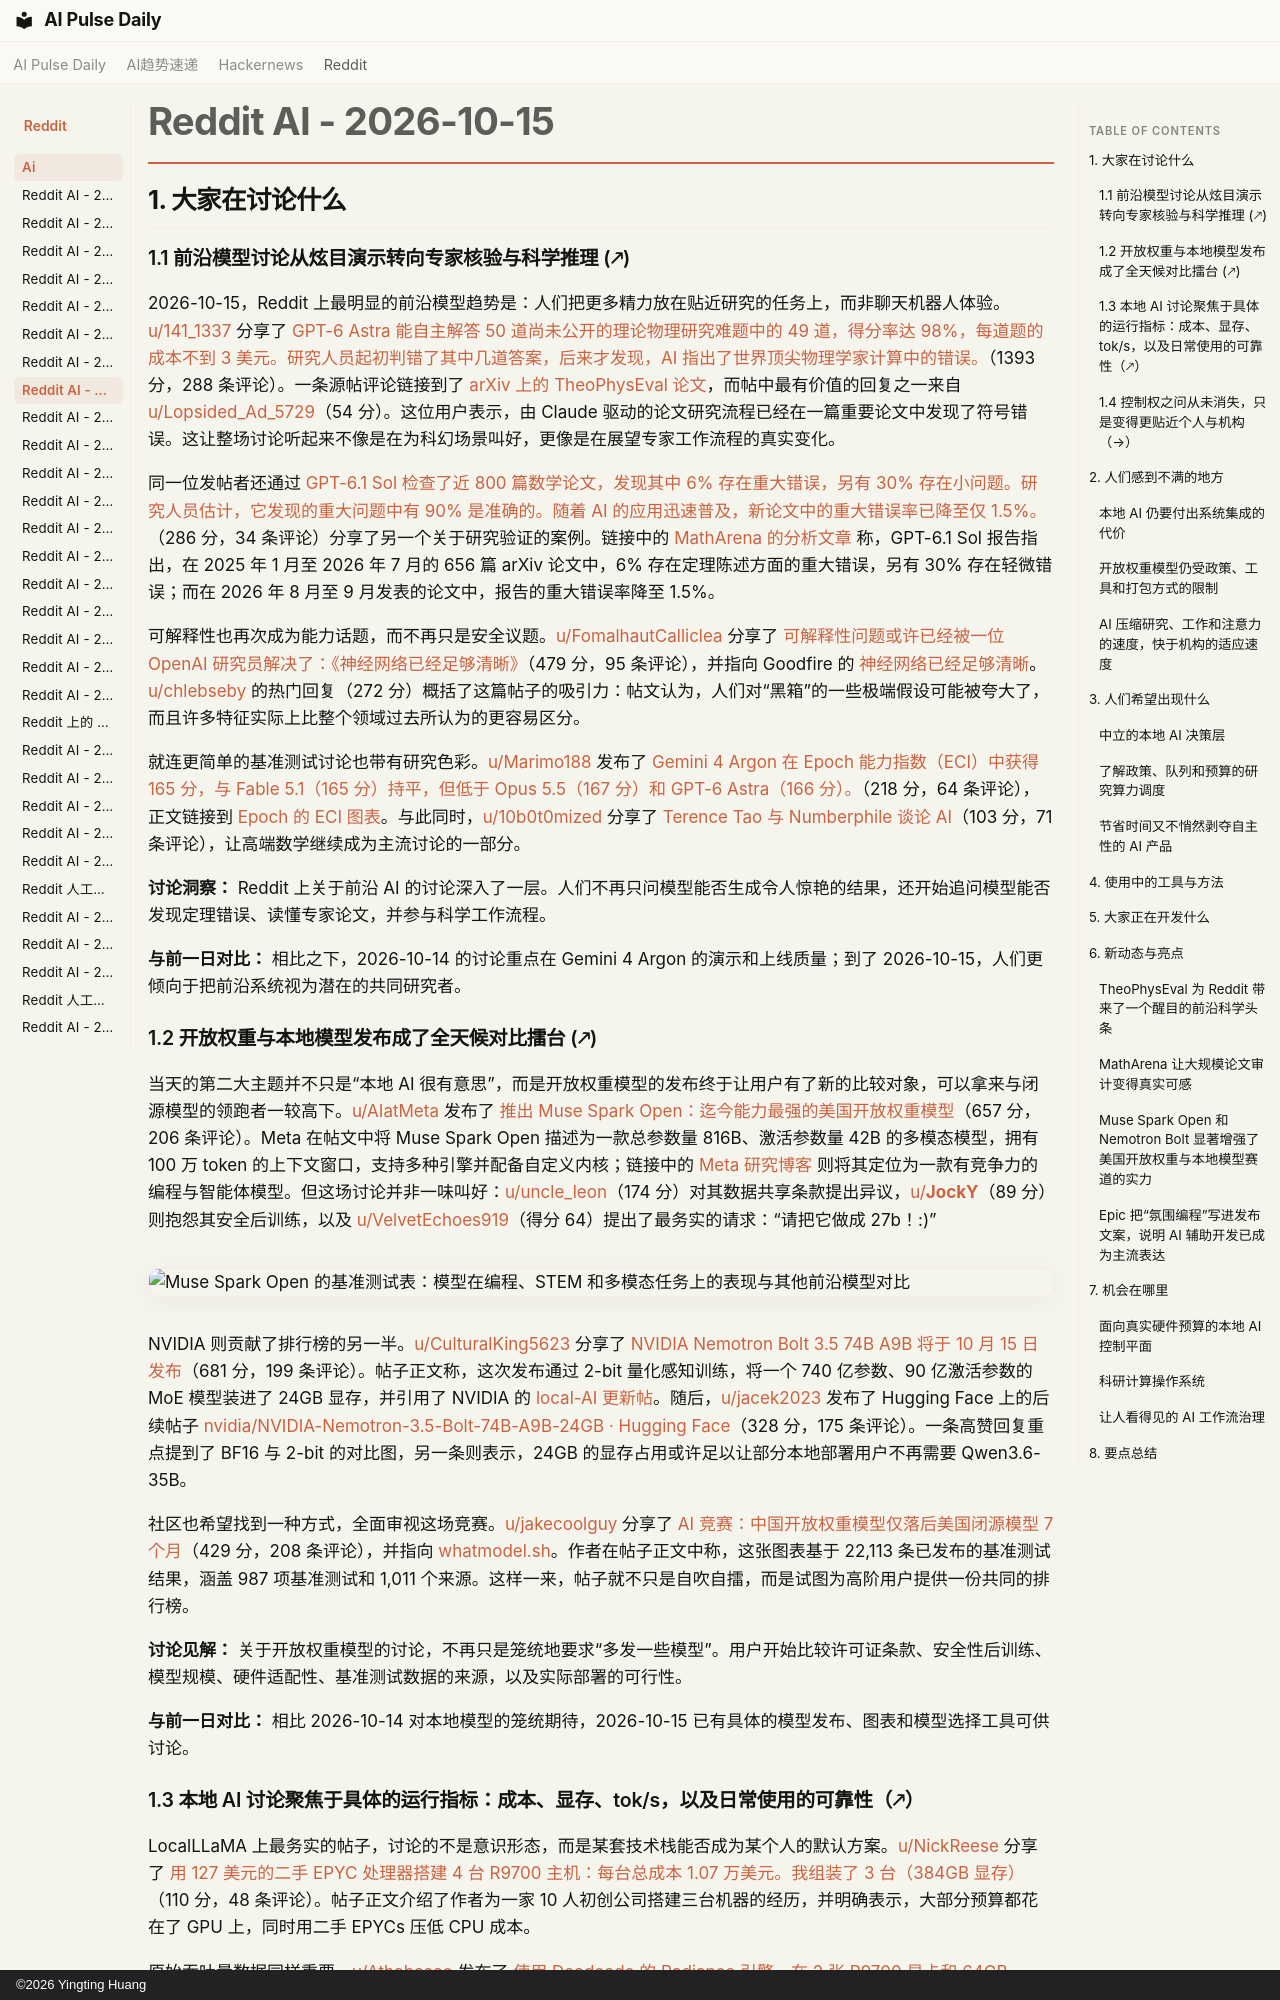

repository: vibewatch/vibewatch.github.io · page: reddit/ai/2026-10-15.zh/index.html · generator: mkdocs · copyright: ©2026 Yingting Huang

# Reddit AI - 2026-10-15

## 1. 大家在讨论什么

### 1.1 前沿模型讨论从炫目演示转向专家核验与科学推理 (🡕)

2026-10-15，Reddit 上最明显的前沿模型趋势是：人们把更多精力放在贴近研究的任务上，而非聊天机器人体验。[u/141_1337](https://www.reddit.com/user/141_1337) 分享了 [GPT-6 Astra 能自主解答 50 道尚未公开的理论物理研究难题中的 49 道，得分率达 98%，每道题的成本不到 3 美元。研究人员起初判错了其中几道答案，后来才发现，AI 指出了世界顶尖物理学家计算中的错误。](https://www.reddit.com/r/singularity/comments/1x5y9ue/gpt6_astra_autonomously_solves_49_out_of_50/)（1393 分，288 条评论）。一条源帖评论链接到了 [arXiv 上的 TheoPhysEval 论文](https://arxiv.org/abs/2610.16733)，而帖中最有价值的回复之一来自 [u/Lopsided_Ad_5729](https://www.reddit.com/user/Lopsided_Ad_5729)（54 分）。这位用户表示，由 Claude 驱动的论文研究流程已经在一篇重要论文中发现了符号错误。这让整场讨论听起来不像是在为科幻场景叫好，更像是在展望专家工作流程的真实变化。

同一位发帖者还通过 [GPT-6.1 Sol 检查了近 800 篇数学论文，发现其中 6% 存在重大错误，另有 30% 存在小问题。研究人员估计，它发现的重大问题中有 90% 是准确的。随着 AI 的应用迅速普及，新论文中的重大错误率已降至仅 1.5%。](https://www.reddit.com/r/singularity/comments/1x6qczp/gpt61_sol_examined_nearly_800_mathematics_papers/)（286 分，34 条评论）分享了另一个关于研究验证的案例。链接中的 [MathArena 的分析文章](https://matharena.ai/literature_mistakes/) 称，GPT-6.1 Sol 报告指出，在 2025 年 1 月至 2026 年 7 月的 656 篇 arXiv 论文中，6% 存在定理陈述方面的重大错误，另有 30% 存在轻微错误；而在 2026 年 8 月至 9 月发表的论文中，报告的重大错误率降至 1.5%。

可解释性也再次成为能力话题，而不再只是安全议题。[u/FomalhautCalliclea](https://www.reddit.com/user/FomalhautCalliclea) 分享了 [可解释性问题或许已经被一位 OpenAI 研究员解决了：《神经网络已经足够清晰》](https://www.reddit.com/r/singularity/comments/1x6pc0o/interpretability_might_have_been_solved_by_an/)（479 分，95 条评论），并指向 Goodfire 的 [神经网络已经足够清晰](https://already-clean.goodfire.com/)。[u/chlebseby](https://www.reddit.com/user/chlebseby) 的热门回复（272 分）概括了这篇帖子的吸引力：帖文认为，人们对“黑箱”的一些极端假设可能被夸大了，而且许多特征实际上比整个领域过去所认为的更容易区分。

就连更简单的基准测试讨论也带有研究色彩。[u/Marimo188](https://www.reddit.com/user/Marimo188) 发布了 [Gemini 4 Argon 在 Epoch 能力指数（ECI）中获得 165 分，与 Fable 5.1（165 分）持平，但低于 Opus 5.5（167 分）和 GPT-6 Astra（166 分）。](https://www.reddit.com/r/singularity/comments/1x6j76i/gemini_4_argon_scores_165_on_the_epoch/)（218 分，64 条评论），正文链接到 [Epoch 的 ECI 图表](https://epoch.ai/eci?view=graph&tab=release-date)。与此同时，[u/10b0t0mized](https://www.reddit.com/user/10b0t0mized) 分享了 [Terence Tao 与 Numberphile 谈论 AI](https://www.reddit.com/r/singularity/comments/1x6nhyp/terence_tao_talks_to_numberphile_about_ai/)（103 分，71 条评论），让高端数学继续成为主流讨论的一部分。

**讨论洞察：** Reddit 上关于前沿 AI 的讨论深入了一层。人们不再只问模型能否生成令人惊艳的结果，还开始追问模型能否发现定理错误、读懂专家论文，并参与科学工作流程。

**与前一日对比：** 相比之下，2026-10-14 的讨论重点在 Gemini 4 Argon 的演示和上线质量；到了 2026-10-15，人们更倾向于把前沿系统视为潜在的共同研究者。
